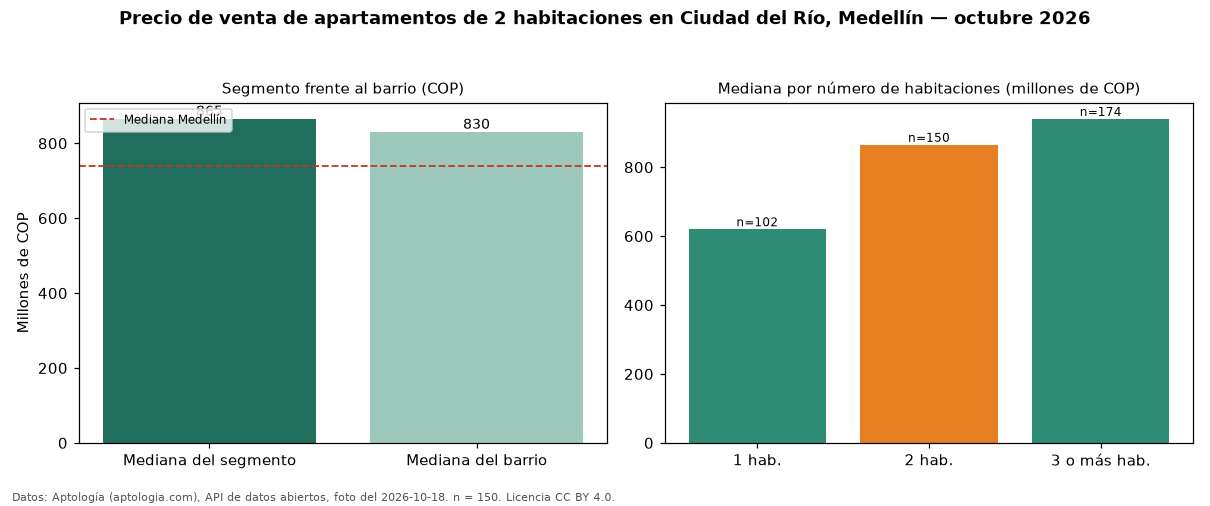

Values plotted in this chart, from the file beside it:
seccion, metrica, valor_cop, n
precio, mediana, 865000000, 150
habitaciones, 1, 620000000, 102
habitaciones, 2, 865000000, 150
habitaciones, 3+, 940000000, 174
barrio, mediana_barrio_todos_los_tamanos, 830000000, 427
ciudad, mediana_ciudad, 740500000, 
fuente, fecha_foto, 2026-10-18, 
fuente, atribucion, https://www.aptologia.com/venta/medellin…, 
